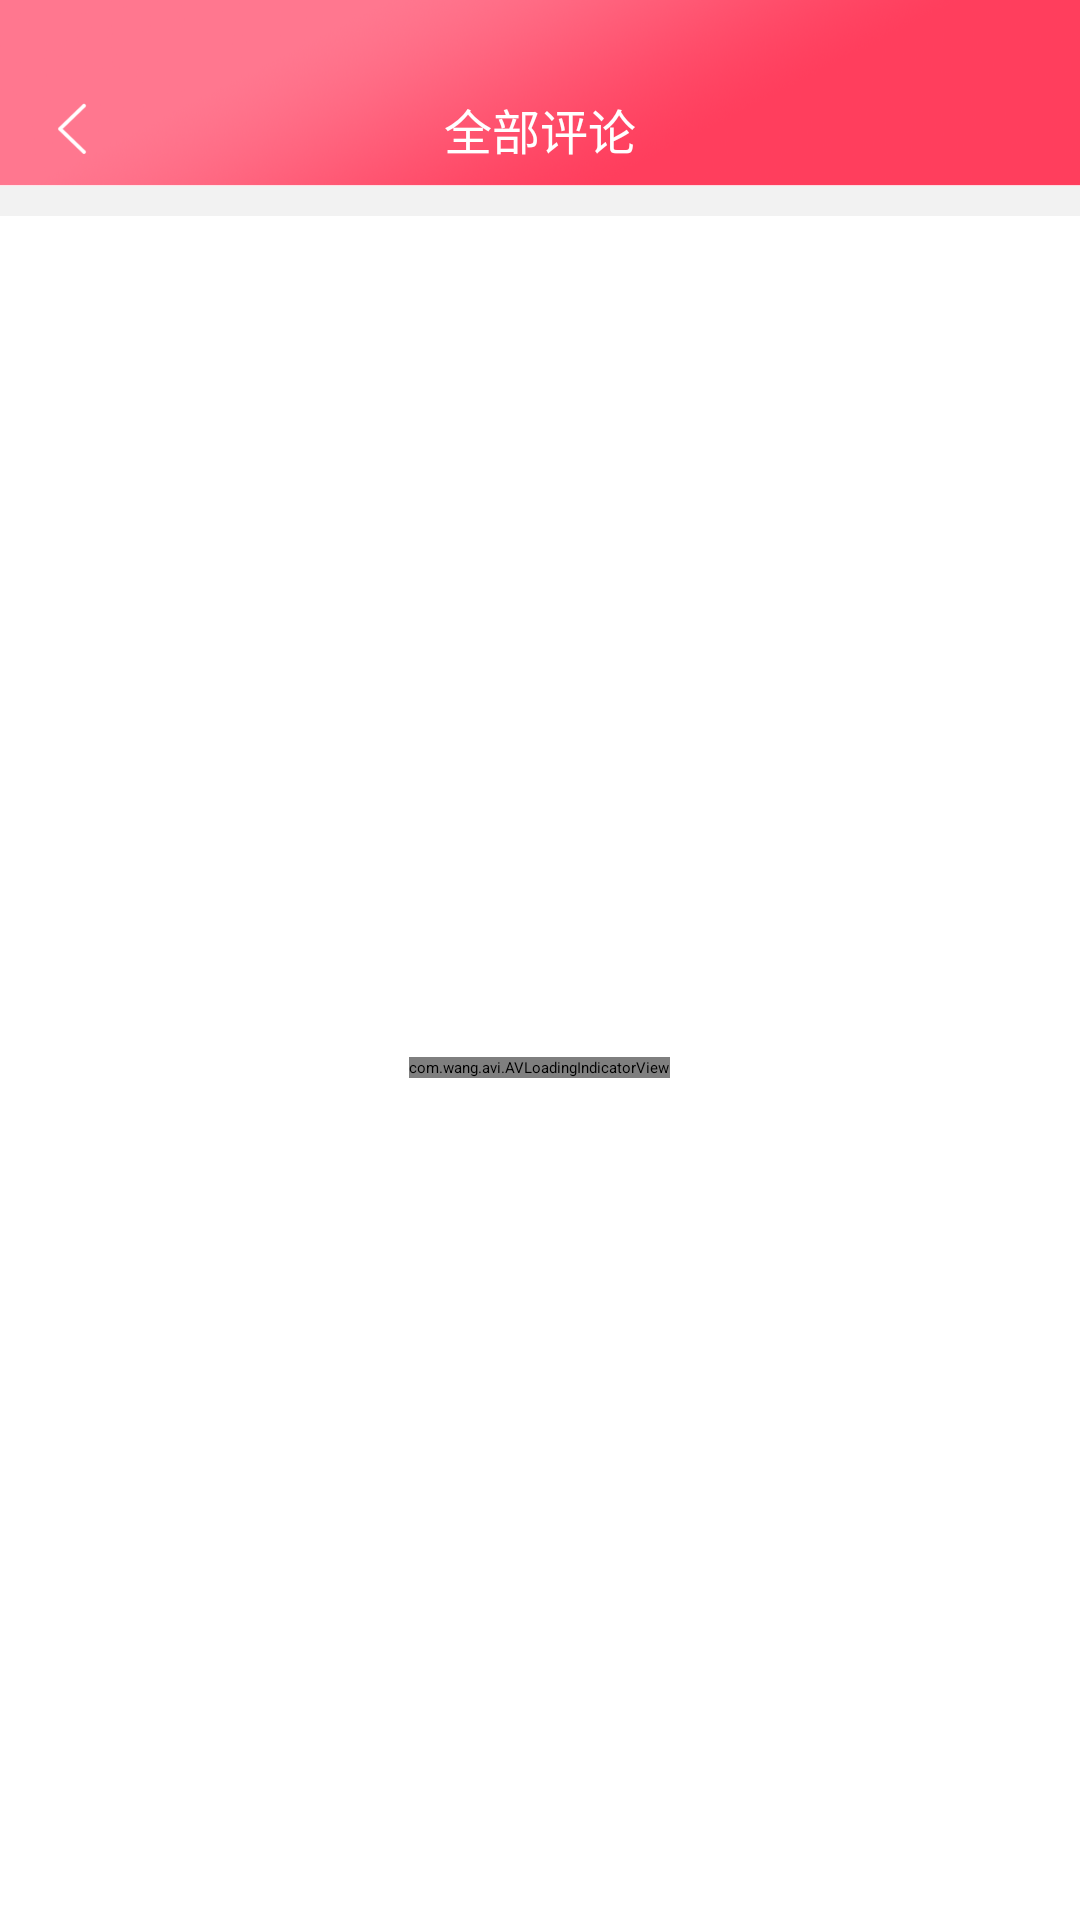

Write the Android layout XML for this screen, with the resource values it uses.
<!-- AndroidManifest.xml: application theme AppTheme -->
<!-- res/layout/activity_comment.xml -->
<?xml version="1.0" encoding="utf-8"?>
<LinearLayout xmlns:android="http://schemas.android.com/apk/res/android"
    xmlns:app="http://schemas.android.com/apk/res-auto"
    android:layout_width="match_parent"
    android:layout_height="match_parent"
    android:orientation="vertical">

    <LinearLayout
        android:layout_width="match_parent"
        android:layout_height="62dp"
        android:background="@mipmap/common_top_bg">

        <RelativeLayout
            android:layout_width="match_parent"
            android:layout_height="38dp"
            android:layout_gravity="bottom">

            <ImageView
                android:id="@+id/iv_back"
                android:layout_width="24dp"
                android:layout_height="24dp"
                android:layout_alignParentLeft="true"
                android:layout_centerVertical="true"
                android:layout_marginLeft="12dp"
                android:src="@mipmap/back_icon" />

            <TextView
                android:layout_width="wrap_content"
                android:layout_height="wrap_content"
                android:layout_centerInParent="true"
                android:layout_centerVertical="true"
                android:text="全部评论"
                android:textColor="@color/white"
                android:textSize="16sp" />
        </RelativeLayout>
    </LinearLayout>

    <View
        android:layout_width="match_parent"
        android:layout_height="10dp"
        android:background="@color/main_bg_color"></View>

    <FrameLayout
        android:layout_width="match_parent"
        android:layout_height="match_parent">

        <android.support.v7.widget.RecyclerView
            android:id="@+id/comment_list"
            android:layout_width="match_parent"
            android:layout_height="match_parent"></android.support.v7.widget.RecyclerView>

        <com.wang.avi.AVLoadingIndicatorView
            android:id="@+id/avi"
            style="@style/AVLoadingIndicatorView.Large"
            android:layout_width="wrap_content"
            android:layout_height="wrap_content"
            android:layout_gravity="center"
            app:indicatorColor="@color/loading_color"
            app:indicatorName="BallBeatIndicator" />
    </FrameLayout>
</LinearLayout>
<!-- resources referenced by this layout -->
<resources>
  <color name="loading_color">#ffda44</color>
  <color name="main_bg_color">#f2f2f2</color>
  <color name="white">#FFFFFFFF</color>
  <!-- mipmap back_icon: png bitmap (mipmap-xhdpi, 1956 bytes) -->
  <!-- mipmap common_top_bg: png bitmap (mipmap-xxhdpi, 68632 bytes) -->
  <style name="AppTheme" parent="QMUI.Compat.NoActionBar">
          
          <item name="colorPrimary">@color/colorPrimary</item>
          <item name="colorPrimaryDark">@color/colorPrimaryDark</item>
          <item name="colorAccent">@color/colorAccent</item>
  
          <item name="qmui_topbar_height">48dp</item>
          <item name="qmui_topbar_image_btn_height">48dp</item>
          <item name="QMUITopBarStyle">@style/QDTopBar</item>
      </style>
  <color name="colorPrimary">#ff7990</color>
  <color name="colorPrimaryDark">#ff7990</color>
  <color name="colorAccent">#FF4081</color>
  <style name="QDTopBar" parent="QMUI.TopBar">
          <item name="qmui_topbar_bg_color">?attr/colorPrimary</item>
      </style>
</resources>
